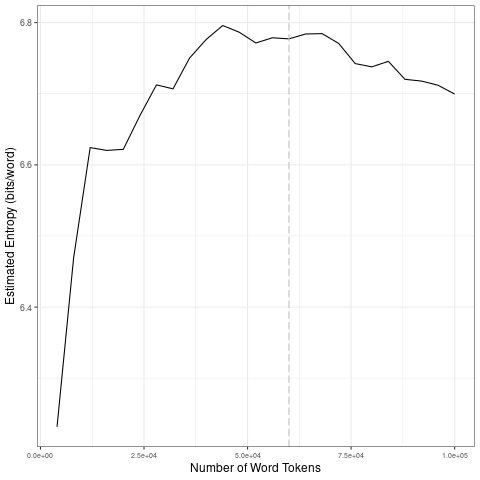

Source data for this figure (header and first rows):
file, entropy.Corpus.Size, entropy.Entropy, sd.Corpus.Size, sd.SD
data/2021_by_es/2021-04-01_tokens_1-gram…, 4000, 6.232, 20000, 0.1709
data/2021_by_es/2021-04-01_tokens_1-gram…, 8000, 6.469, 40000, 0.04138
data/2021_by_es/2021-04-01_tokens_1-gram…, 12000, 6.624, 60000, 0.009486
data/2021_by_es/2021-04-01_tokens_1-gram…, 16000, 6.62, 80000, 0.02248
data/2021_by_es/2021-04-01_tokens_1-gram…, 20000, 6.622, 1e+05, 0.01687
data/2021_by_es/2021-04-01_tokens_1-gram…, 24000, 6.669, 20000, 0.1709
data/2021_by_es/2021-04-01_tokens_1-gram…, 28000, 6.712, 40000, 0.04138
data/2021_by_es/2021-04-01_tokens_1-gram…, 32000, 6.707, 60000, 0.009486
data/2021_by_es/2021-04-01_tokens_1-gram…, 36000, 6.75, 80000, 0.02248
data/2021_by_es/2021-04-01_tokens_1-gram…, 40000, 6.776, 1e+05, 0.01687
data/2021_by_es/2021-04-01_tokens_1-gram…, 44000, 6.796, 20000, 0.1709
data/2021_by_es/2021-04-01_tokens_1-gram…, 48000, 6.786, 40000, 0.04138
data/2021_by_es/2021-04-01_tokens_1-gram…, 52000, 6.771, 60000, 0.009486
data/2021_by_es/2021-04-01_tokens_1-gram…, 56000, 6.779, 80000, 0.02248
data/2021_by_es/2021-04-01_tokens_1-gram…, 60000, 6.777, 1e+05, 0.01687
data/2021_by_es/2021-04-01_tokens_1-gram…, 64000, 6.784, 20000, 0.1709
data/2021_by_es/2021-04-01_tokens_1-gram…, 68000, 6.785, 40000, 0.04138
data/2021_by_es/2021-04-01_tokens_1-gram…, 72000, 6.771, 60000, 0.009486
data/2021_by_es/2021-04-01_tokens_1-gram…, 76000, 6.742, 80000, 0.02248
data/2021_by_es/2021-04-01_tokens_1-gram…, 80000, 6.738, 1e+05, 0.01687
data/2021_by_es/2021-04-01_tokens_1-gram…, 84000, 6.746, 20000, 0.1709
data/2021_by_es/2021-04-01_tokens_1-gram…, 88000, 6.72, 40000, 0.04138
data/2021_by_es/2021-04-01_tokens_1-gram…, 92000, 6.718, 60000, 0.009486
data/2021_by_es/2021-04-01_tokens_1-gram…, 96000, 6.712, 80000, 0.02248
data/2021_by_es/2021-04-01_tokens_1-gram…, 1e+05, 6.7, 1e+05, 0.01687
